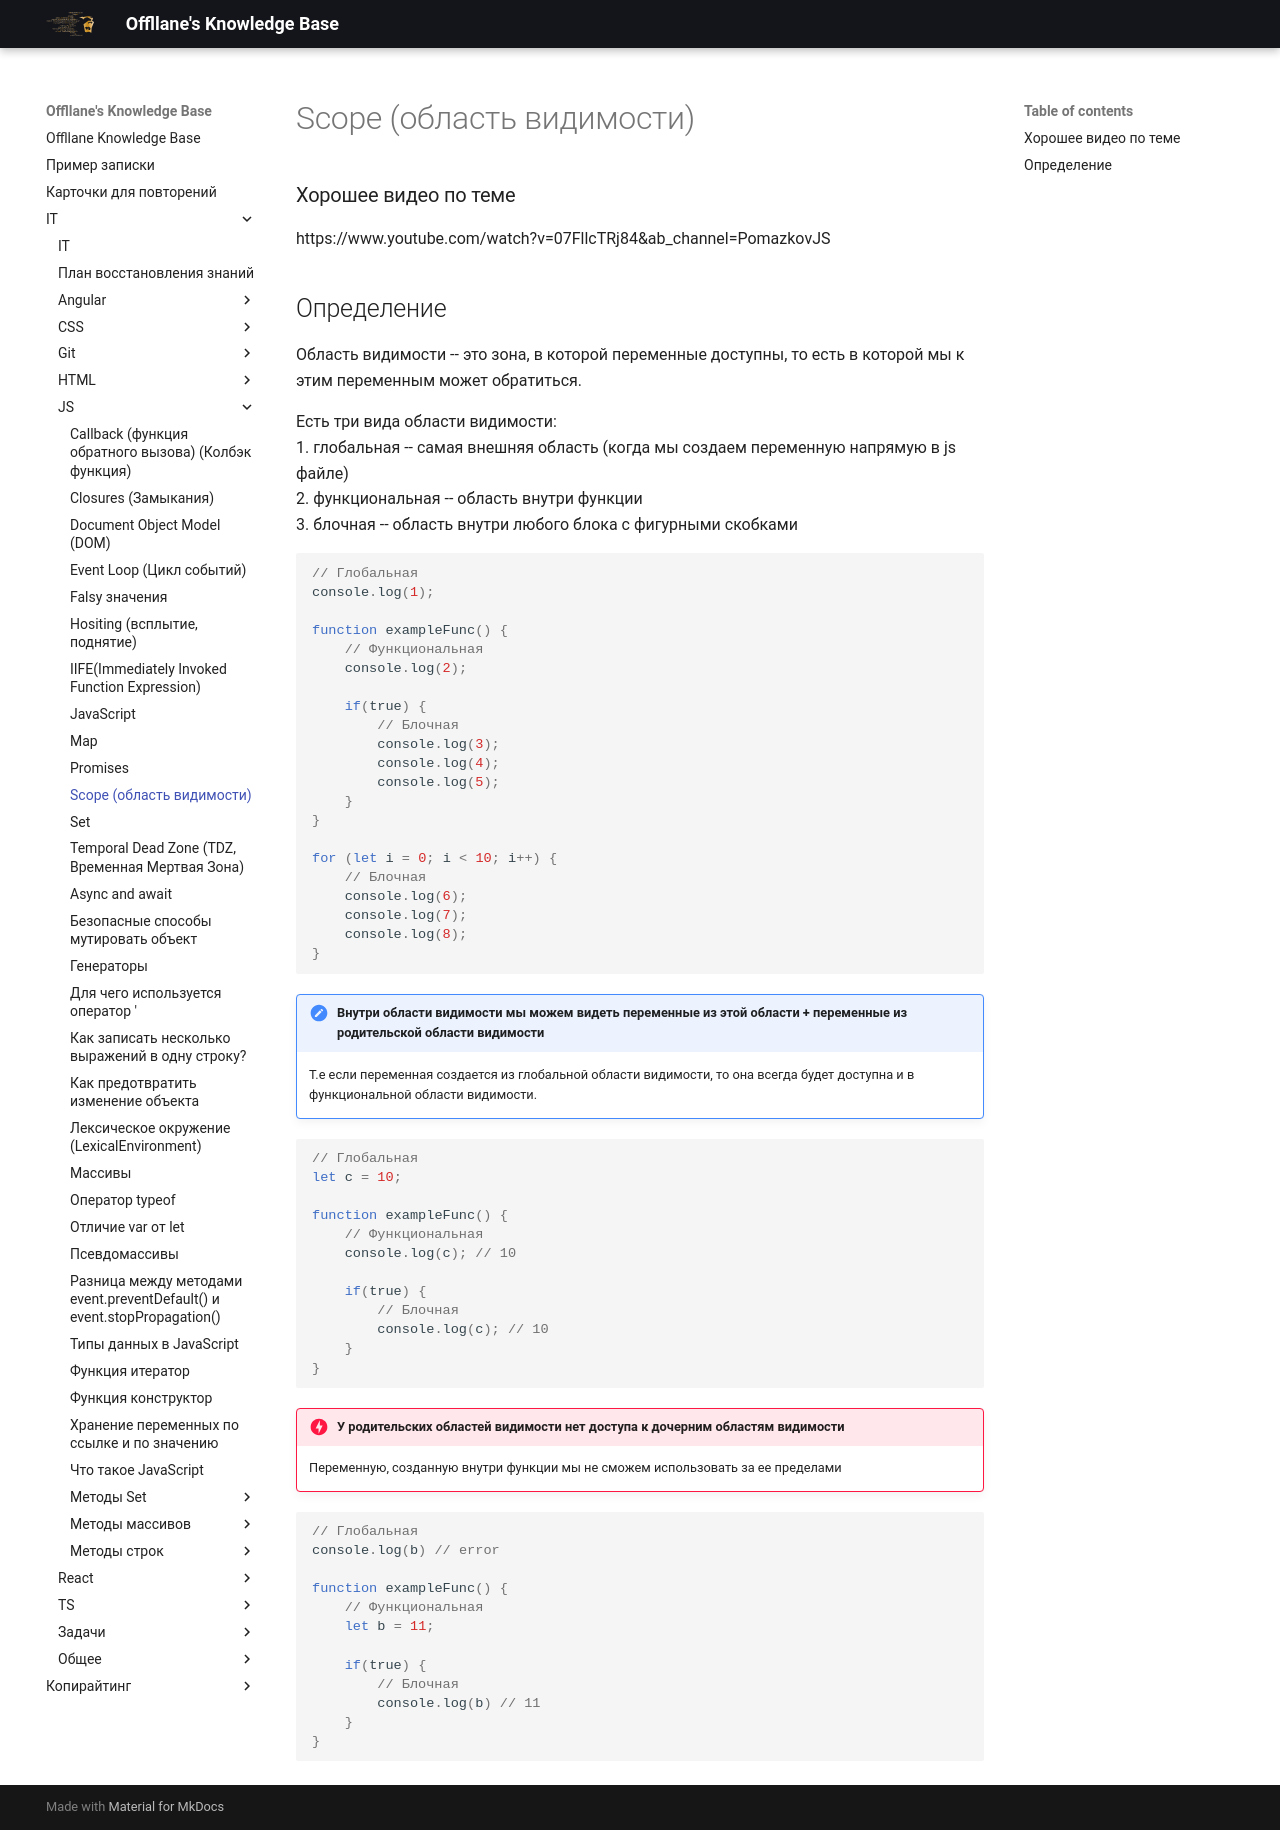

repository: Offllane/PublishedKnowledgeBase · page: IT/JS/Scope (область видимости)/index.html · generator: mkdocs

---

reviews:
- date: 2026-06-04T20:05:16.814+00:00
  rating: 3

---
### Хорошее видео по теме
https://www.youtube.com/watch?v=07FllcTRj84&ab_channel=PomazkovJS

## Определение
Область видимости -- это зона, в которой переменные доступны, то есть в которой мы к этим переменным может обратиться.

Есть три вида области видимости:
1. глобальная -- самая внешняя область (когда мы создаем переменную напрямую в js файле)
2. функциональная -- область внутри функции
3. блочная -- область внутри любого блока с фигурными скобками
```js
// Глобальная
console.log(1);

function exampleFunc() {
	// Функциональная
	console.log(2);

	if(true) {
		// Блочная
		console.log(3);
		console.log(4);
		console.log(5);
	}
}

for (let i = 0; i < 10; i++) {
	// Блочная
	console.log(6);
	console.log(7);
	console.log(8);
}
```

>[!note] Внутри области видимости мы можем видеть переменные из этой области + переменные из родительской области видимости
>Т.е если переменная создается из глобальной области видимости, то она всегда будет доступна и в функциональной области видимости. 
```js
// Глобальная
let c = 10;

function exampleFunc() {
	// Функциональная
	console.log(c); // 10

	if(true) {
		// Блочная
		console.log(c); // 10
	}
}
```

>[!error] У родительских областей видимости нет доступа к дочерним областям видимости
>Переменную, созданную внутри функции мы не сможем использовать за ее пределами
```js
// Глобальная
console.log(b) // error

function exampleFunc() {
	// Функциональная
	let b = 11;

	if(true) {
		// Блочная
		console.log(b) // 11
	}
}
```
